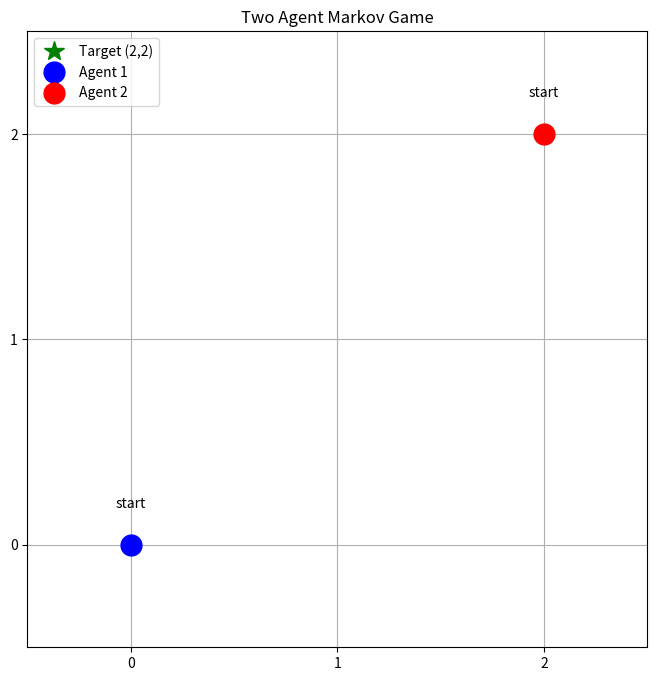

Write Python code to recreate this figure.
import numpy as np
from collections import defaultdict
import matplotlib.pyplot as plt
import matplotlib.animation as animation

# Define the Markov Game Environment
class SimpleMarkovGame:
    def __init__(self):
        self.grid_size = 3
        self.state = ((0, 0), (2, 2))  # (agent1_pos, agent2_pos)
        self.actions = ['up', 'down', 'left', 'right']
        self.action_space = len(self.actions)

    def step(self, action1, action2):
        pos1, pos2 = self.state
        new_pos1 = self._move(pos1, action1)
        new_pos2 = self._move(pos2, action2)

        reward1 = 1 if new_pos1 == (2, 2) else 0
        reward2 = -1 if new_pos2 == new_pos1 else 0

        self.state = (new_pos1, new_pos2)
        done = reward1 == 1 or reward2 == -1
        return self.state, (reward1, reward2), done, (action1, action2)

    def _move(self, pos, action):
        x, y = pos
        if action == 'up': y = max(0, y-1)
        elif action == 'down': y = min(self.grid_size-1, y+1)
        elif action == 'left': x = max(0, x-1)
        elif action == 'right': x = min(self.grid_size-1, x+1)
        return (x, y)

    def reset(self):
        self.state = ((0, 0), (2, 2))
        return self.state

# Q-Learning Agent
class QLearningAgent:
    def __init__(self, alpha=0.1, gamma=0.9, epsilon=0.1):
        self.q_table = defaultdict(lambda: np.zeros(4))
        self.alpha = alpha
        self.gamma = gamma
        self.epsilon = epsilon

    def get_action(self, state):
        if np.random.random() < self.epsilon:
            return np.random.randint(0, 4)
        return np.argmax(self.q_table[state])

    def update(self, state, action, reward, next_state):
        old_q = self.q_table[state][action]
        next_max_q = np.max(self.q_table[next_state])
        new_q = old_q + self.alpha * (reward + self.gamma * next_max_q - old_q)
        self.q_table[state][action] = new_q

# Visualization function
def visualize_game(history):
    fig, ax = plt.subplots(figsize=(8, 8))
    ax.set_xlim(-0.5, 2.5)
    ax.set_ylim(-0.5, 2.5)
    ax.grid(True)
    ax.set_xticks(range(3))
    ax.set_yticks(range(3))

    # Plot target position
    ax.plot(2, 2, 'g*', markersize=15, label='Target (2,2)')

    # Initial positions
    agent1_plot, = ax.plot([], [], 'bo', markersize=15, label='Agent 1')
    agent2_plot, = ax.plot([], [], 'ro', markersize=15, label='Agent 2')

    # Text annotations for actions
    action1_text = ax.text(0, 0, '', ha='center', va='center')
    action2_text = ax.text(0, 0, '', ha='center', va='center')

    def update(frame):
        state, (action1, action2) = history[frame]
        x1, y1 = state[0]
        x2, y2 = state[1]

        agent1_plot.set_data([x1], [y1])
        agent2_plot.set_data([x2], [y2])

        action1_text.set_position((x1, y1 + 0.2))
        action1_text.set_text(action1)
        action2_text.set_position((x2, y2 + 0.2))
        action2_text.set_text(action2)

        return agent1_plot, agent2_plot, action1_text, action2_text

    ax.legend()
    ani = animation.FuncAnimation(fig, update, frames=len(history),
                                 interval=1000, blit=True, repeat=False)
    plt.title("Two Agent Markov Game")
    plt.show()

# Training and Recording
env = SimpleMarkovGame()
agent1 = QLearningAgent()
agent2 = QLearningAgent()

# Training phase
for episode in range(1000):
    state = env.reset()
    done = False
    while not done:
        action1 = agent1.get_action(str(state[0]))
        action2 = agent2.get_action(str(state[1]))

        next_state, (reward1, reward2), done, _ = env.step(
            env.actions[action1], env.actions[action2]
        )

        agent1.update(str(state[0]), action1, reward1, str(next_state[0]))
        agent2.update(str(state[1]), action2, reward2, str(next_state[1]))
        state = next_state

    if episode % 100 == 0:
        print(f"Episode {episode} completed")

# Testing phase with recording
state = env.reset()
done = False
history = [(state, ("start", "start"))]  # Record initial state

while not done:
    action1 = agent1.get_action(str(state[0]))
    action2 = agent2.get_action(str(state[1]))
    next_state, rewards, done, actions = env.step(env.actions[action1], env.actions[action2])
    history.append((next_state, (env.actions[action1], env.actions[action2])))
    print(f"State: {next_state}, Actions: {env.actions[action1]}, {env.actions[action2]}, Rewards: {rewards}")
    state = next_state

# Visualize the results
visualize_game(history)
